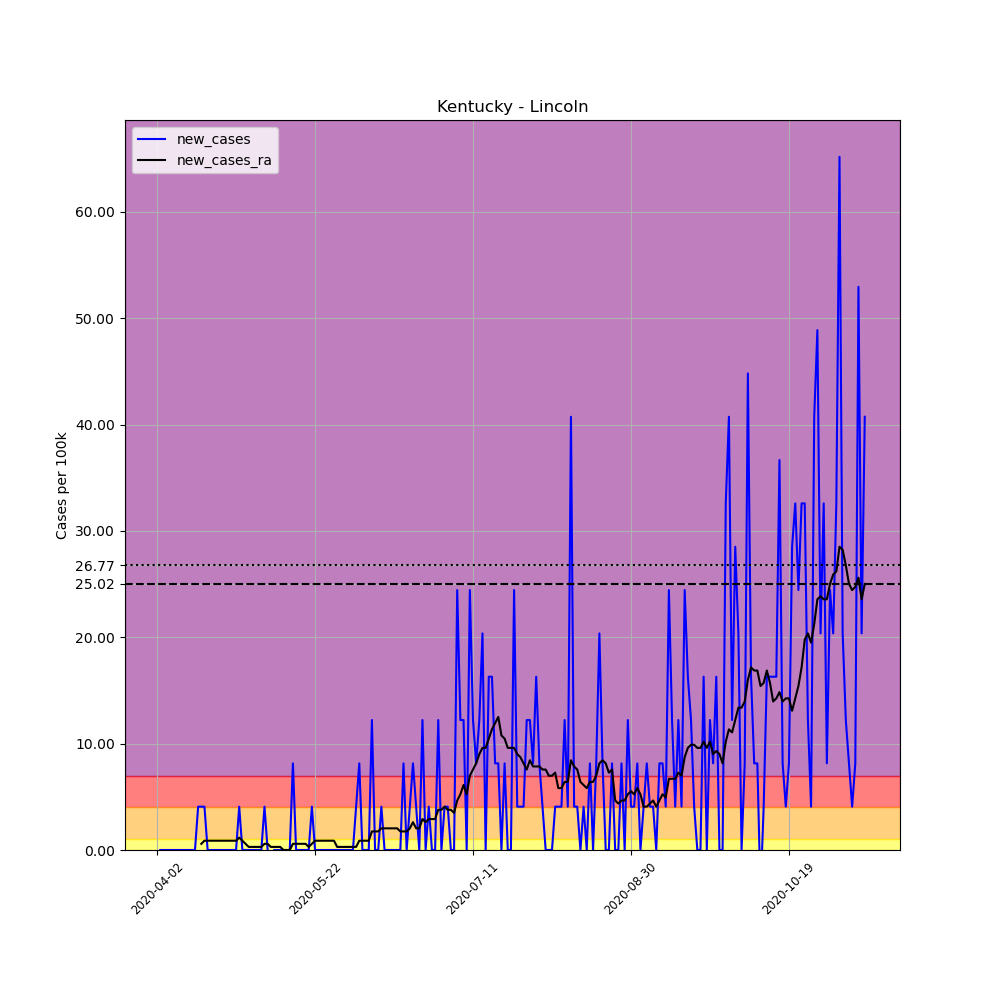

Data behind this chart, as committed beside it:
, date, county, state, fips, cases, deaths, COUNTY, STNAME, CTYNAME, POPESTIMATE2019, per_100k, new_cases, new_cases_ra
522932, 2020-04-02, Lincoln, Kentucky, 21137, 1, 0, 137, Kentucky, Lincoln, 24549, 4.073, , 
522933, 2020-04-03, Lincoln, Kentucky, 21137, 1, 0, 137, Kentucky, Lincoln, 24549, 4.073, 0.0, 
522934, 2020-04-04, Lincoln, Kentucky, 21137, 1, 0, 137, Kentucky, Lincoln, 24549, 4.073, 0.0, 
522935, 2020-04-05, Lincoln, Kentucky, 21137, 1, 0, 137, Kentucky, Lincoln, 24549, 4.073, 0.0, 
522936, 2020-04-06, Lincoln, Kentucky, 21137, 1, 0, 137, Kentucky, Lincoln, 24549, 4.073, 0.0, 
522937, 2020-04-07, Lincoln, Kentucky, 21137, 1, 0, 137, Kentucky, Lincoln, 24549, 4.073, 0.0, 
522938, 2020-04-08, Lincoln, Kentucky, 21137, 1, 0, 137, Kentucky, Lincoln, 24549, 4.073, 0.0, 
522939, 2020-04-09, Lincoln, Kentucky, 21137, 1, 0, 137, Kentucky, Lincoln, 24549, 4.073, 0.0, 
522940, 2020-04-10, Lincoln, Kentucky, 21137, 1, 0, 137, Kentucky, Lincoln, 24549, 4.073, 0.0, 
522941, 2020-04-11, Lincoln, Kentucky, 21137, 1, 0, 137, Kentucky, Lincoln, 24549, 4.073, 0.0, 
522942, 2020-04-12, Lincoln, Kentucky, 21137, 1, 0, 137, Kentucky, Lincoln, 24549, 4.073, 0.0, 
522943, 2020-04-13, Lincoln, Kentucky, 21137, 1, 0, 137, Kentucky, Lincoln, 24549, 4.073, 0.0, 
522944, 2020-04-14, Lincoln, Kentucky, 21137, 1, 0, 137, Kentucky, Lincoln, 24549, 4.073, 0.0, 
522945, 2020-04-15, Lincoln, Kentucky, 21137, 2, 1, 137, Kentucky, Lincoln, 24549, 8.147, 4.073, 
522946, 2020-04-16, Lincoln, Kentucky, 21137, 3, 1, 137, Kentucky, Lincoln, 24549, 12.22, 4.073, 0.5819
522947, 2020-04-17, Lincoln, Kentucky, 21137, 4, 1, 137, Kentucky, Lincoln, 24549, 16.29, 4.073, 0.8729
522948, 2020-04-18, Lincoln, Kentucky, 21137, 4, 1, 137, Kentucky, Lincoln, 24549, 16.29, 0.0, 0.8729
522949, 2020-04-19, Lincoln, Kentucky, 21137, 4, 1, 137, Kentucky, Lincoln, 24549, 16.29, 0.0, 0.8729
522950, 2020-04-20, Lincoln, Kentucky, 21137, 4, 1, 137, Kentucky, Lincoln, 24549, 16.29, 0.0, 0.8729
522951, 2020-04-21, Lincoln, Kentucky, 21137, 4, 1, 137, Kentucky, Lincoln, 24549, 16.29, 0.0, 0.8729
522952, 2020-04-22, Lincoln, Kentucky, 21137, 4, 1, 137, Kentucky, Lincoln, 24549, 16.29, 0.0, 0.8729
522953, 2020-04-23, Lincoln, Kentucky, 21137, 4, 1, 137, Kentucky, Lincoln, 24549, 16.29, 0.0, 0.8729
522954, 2020-04-24, Lincoln, Kentucky, 21137, 4, 1, 137, Kentucky, Lincoln, 24549, 16.29, 0.0, 0.8729
522955, 2020-04-25, Lincoln, Kentucky, 21137, 4, 1, 137, Kentucky, Lincoln, 24549, 16.29, 0.0, 0.8729
522956, 2020-04-26, Lincoln, Kentucky, 21137, 4, 1, 137, Kentucky, Lincoln, 24549, 16.29, 0.0, 0.8729
522957, 2020-04-27, Lincoln, Kentucky, 21137, 4, 1, 137, Kentucky, Lincoln, 24549, 16.29, 0.0, 0.8729
522958, 2020-04-28, Lincoln, Kentucky, 21137, 5, 1, 137, Kentucky, Lincoln, 24549, 20.37, 4.073, 1.164
522959, 2020-04-29, Lincoln, Kentucky, 21137, 5, 1, 137, Kentucky, Lincoln, 24549, 20.37, 0.0, 0.8729
522960, 2020-04-30, Lincoln, Kentucky, 21137, 5, 1, 137, Kentucky, Lincoln, 24549, 20.37, 0.0, 0.5819
522961, 2020-05-01, Lincoln, Kentucky, 21137, 5, 1, 137, Kentucky, Lincoln, 24549, 20.37, 0.0, 0.291
522962, 2020-05-02, Lincoln, Kentucky, 21137, 5, 1, 137, Kentucky, Lincoln, 24549, 20.37, 0.0, 0.291
522963, 2020-05-03, Lincoln, Kentucky, 21137, 5, 1, 137, Kentucky, Lincoln, 24549, 20.37, 0.0, 0.291
522964, 2020-05-04, Lincoln, Kentucky, 21137, 5, 1, 137, Kentucky, Lincoln, 24549, 20.37, 0.0, 0.291
522965, 2020-05-05, Lincoln, Kentucky, 21137, 5, 1, 137, Kentucky, Lincoln, 24549, 20.37, 0.0, 0.291
522966, 2020-05-06, Lincoln, Kentucky, 21137, 6, 1, 137, Kentucky, Lincoln, 24549, 24.44, 4.073, 0.5819
522967, 2020-05-07, Lincoln, Kentucky, 21137, 6, 1, 137, Kentucky, Lincoln, 24549, 24.44, 0.0, 0.5819
522968, 2020-05-08, Lincoln, Kentucky, 21137, 5, 1, 137, Kentucky, Lincoln, 24549, 20.37, -4.073, 0.291
522969, 2020-05-09, Lincoln, Kentucky, 21137, 5, 1, 137, Kentucky, Lincoln, 24549, 20.37, 0.0, 0.291
522970, 2020-05-10, Lincoln, Kentucky, 21137, 5, 1, 137, Kentucky, Lincoln, 24549, 20.37, 0.0, 0.291
522971, 2020-05-11, Lincoln, Kentucky, 21137, 5, 1, 137, Kentucky, Lincoln, 24549, 20.37, 0.0, 0.291
522972, 2020-05-12, Lincoln, Kentucky, 21137, 5, 1, 137, Kentucky, Lincoln, 24549, 20.37, 0.0, 0.0
522973, 2020-05-13, Lincoln, Kentucky, 21137, 5, 1, 137, Kentucky, Lincoln, 24549, 20.37, 0.0, 0.0
522974, 2020-05-14, Lincoln, Kentucky, 21137, 5, 1, 137, Kentucky, Lincoln, 24549, 20.37, 0.0, 0.0
522975, 2020-05-15, Lincoln, Kentucky, 21137, 7, 1, 137, Kentucky, Lincoln, 24549, 28.51, 8.147, 0.5819
522976, 2020-05-16, Lincoln, Kentucky, 21137, 7, 1, 137, Kentucky, Lincoln, 24549, 28.51, 0.0, 0.5819
522977, 2020-05-17, Lincoln, Kentucky, 21137, 7, 1, 137, Kentucky, Lincoln, 24549, 28.51, 0.0, 0.5819
522978, 2020-05-18, Lincoln, Kentucky, 21137, 7, 1, 137, Kentucky, Lincoln, 24549, 28.51, 0.0, 0.5819
522979, 2020-05-19, Lincoln, Kentucky, 21137, 7, 1, 137, Kentucky, Lincoln, 24549, 28.51, 0.0, 0.5819
522980, 2020-05-20, Lincoln, Kentucky, 21137, 7, 1, 137, Kentucky, Lincoln, 24549, 28.51, 0.0, 0.291
522981, 2020-05-21, Lincoln, Kentucky, 21137, 8, 1, 137, Kentucky, Lincoln, 24549, 32.59, 4.073, 0.5819
522982, 2020-05-22, Lincoln, Kentucky, 21137, 8, 1, 137, Kentucky, Lincoln, 24549, 32.59, 0.0, 0.8729
522983, 2020-05-23, Lincoln, Kentucky, 21137, 8, 1, 137, Kentucky, Lincoln, 24549, 32.59, 0.0, 0.8729
522984, 2020-05-24, Lincoln, Kentucky, 21137, 8, 1, 137, Kentucky, Lincoln, 24549, 32.59, 0.0, 0.8729
522985, 2020-05-25, Lincoln, Kentucky, 21137, 8, 1, 137, Kentucky, Lincoln, 24549, 32.59, 0.0, 0.8729
522986, 2020-05-26, Lincoln, Kentucky, 21137, 8, 1, 137, Kentucky, Lincoln, 24549, 32.59, 0.0, 0.8729
522987, 2020-05-27, Lincoln, Kentucky, 21137, 8, 1, 137, Kentucky, Lincoln, 24549, 32.59, 0.0, 0.8729
522988, 2020-05-28, Lincoln, Kentucky, 21137, 8, 1, 137, Kentucky, Lincoln, 24549, 32.59, 0.0, 0.8729
522989, 2020-05-29, Lincoln, Kentucky, 21137, 8, 1, 137, Kentucky, Lincoln, 24549, 32.59, 0.0, 0.291
522990, 2020-05-30, Lincoln, Kentucky, 21137, 8, 1, 137, Kentucky, Lincoln, 24549, 32.59, 0.0, 0.291
522991, 2020-05-31, Lincoln, Kentucky, 21137, 8, 1, 137, Kentucky, Lincoln, 24549, 32.59, 0.0, 0.291
... 165 more rows
